Run: headless pygame with SDL's dummy video driver; simulated clock (each Clock.tick advances the game by its frame time, no real sleeping); random seed 0; keys injected as events and as key.get_pressed() state; no mouse input; restart key R tapped at the start of phases 3 and 4.
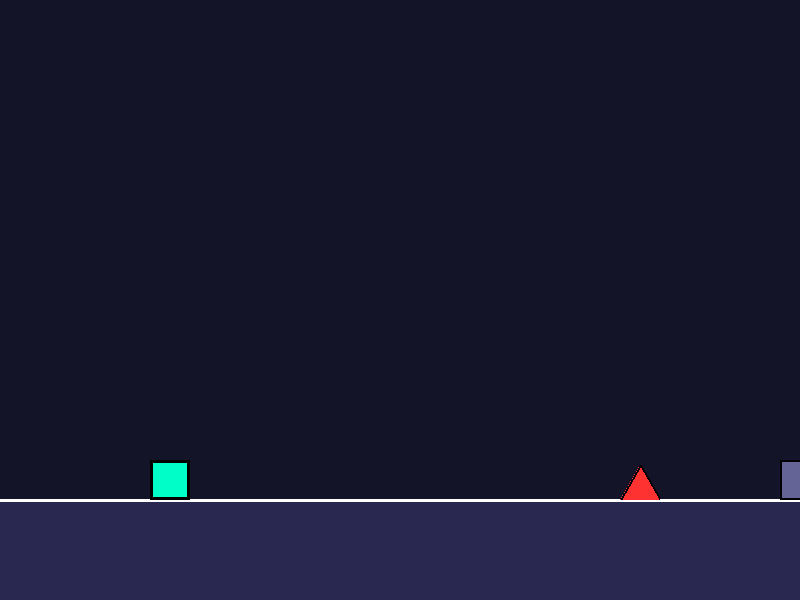
Frame 1 of 4 · flips 1–60 · no input
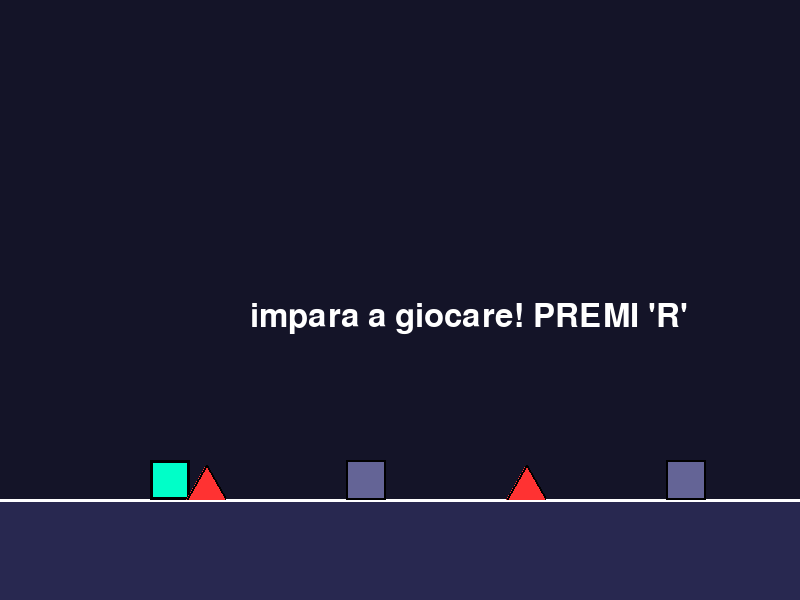
Frame 2 of 4 · flips 61–180 · tapped SPACE, RETURN · held RIGHT (→), D
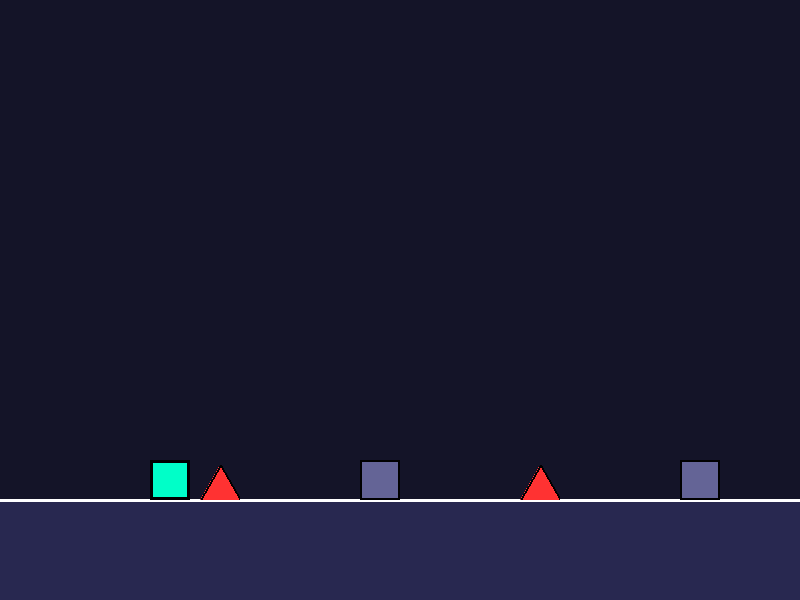
Frame 3 of 4 · flips 181–300 · tapped R · held DOWN (↓), S
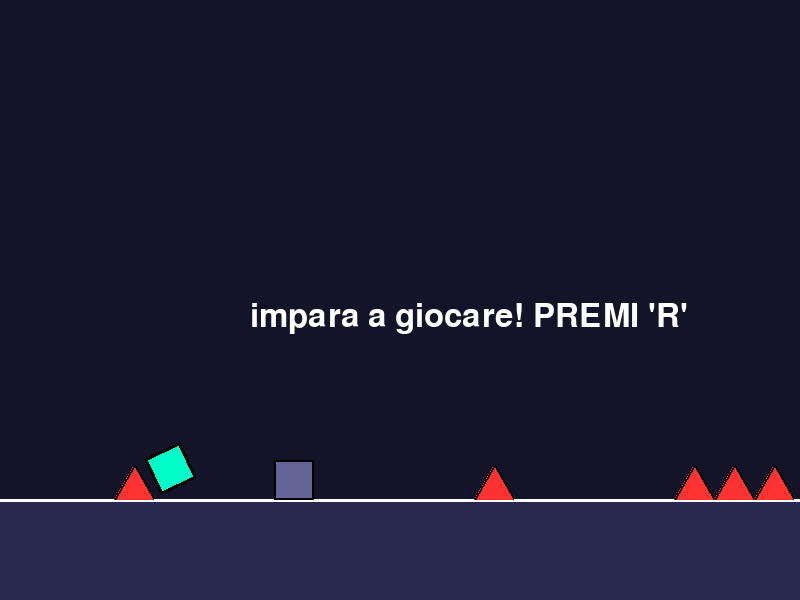
Frame 4 of 4 · flips 301–420 · tapped R · held LEFT (←), A, UP (↑), W

The pygame program that drew these frames:

import pygame
import sys
import math

# --- CONFIGURAZIONE ---
SCREEN_WIDTH = 800
SCREEN_HEIGHT = 600
FPS = 60

# Colori accattivanti
BG_COLOR = (20, 20, 40)      # Blu scuro profondo
GROUND_COLOR = (40, 40, 80)  # Blu elettrico spento
PLAYER_COLOR = (0, 255, 200) # Turchese neon
SPIKE_COLOR = (255, 50, 50)  # Rosso vivido
BLOCK_COLOR = (100, 100, 150)# Viola/Grigio
WHITE = (255, 255, 255)

# Fisica
GRAVITY = 0.9
JUMP_FORCE = -14
SCROLL_SPEED = 7
FLOOR_Y = 500
TILE_SIZE = 40

# Mappa: . (vuoto), S (spina), B (blocco solido)
LEVEL_MAP = "......S...B...S...B....S....SSS...B.B...S...B..S...B...S...B...S...B....S...B...S...B....S...B...S...B...."

class Particle:
    """Gestisce i singoli frammenti dell'esplosione"""
    def __init__(self, x, y):
        self.x = x
        self.y = y
        self.vx = pygame.time.get_ticks() % 10 - 5
        self.vy = pygame.time.get_ticks() % 12 - 8
        self.life = 255

    def update(self):
        self.x += self.vx
        self.y += self.vy
        self.life -= 10
        self.vy += 0.2 # Gravità sulle particelle

    def draw(self, surface):
        if self.life > 0:
            color = (PLAYER_COLOR[0], PLAYER_COLOR[1], PLAYER_COLOR[2], self.life)
            pygame.draw.rect(surface, color, (self.x, self.y, 4, 4))

class Player(pygame.sprite.Sprite):
    def __init__(self):
        super().__init__()
        self.original_image = pygame.Surface((TILE_SIZE, TILE_SIZE), pygame.SRCALPHA)
        # Disegno del cubo con bordo definito
        pygame.draw.rect(self.original_image, PLAYER_COLOR, (0, 0, TILE_SIZE, TILE_SIZE))
        pygame.draw.rect(self.original_image, (0, 0, 0), (0, 0, TILE_SIZE, TILE_SIZE), 3)
        
        self.image = self.original_image
        self.rect = self.image.get_rect(x=150, bottom=FLOOR_Y)
        self.mask = pygame.mask.from_surface(self.image)
        
        self.vel_y = 0
        self.is_on_ground = True
        self.angle = 0
        self.target_angle = 0

    def apply_physics(self, obstacles):
        self.vel_y += GRAVITY
        self.rect.y += self.vel_y
        
        self.is_on_ground = False
        
        # Collisione col pavimento base
        if self.rect.bottom >= FLOOR_Y:
            self.rect.bottom = FLOOR_Y
            self.vel_y = 0
            self.is_on_ground = True
            
        # Collisione con i Blocchi (Piattaforme)
        for obj in obstacles:
            if isinstance(obj, Block) and self.rect.colliderect(obj.rect):
                # Collisione dall'alto (atterraggio)
                if self.vel_y > 0 and self.rect.bottom <= obj.rect.top + 15:
                    self.rect.bottom = obj.rect.top
                    self.vel_y = 0
                    self.is_on_ground = True
                # Collisione laterale (morte se colpisci il lato del blocco)
                elif self.rect.right > obj.rect.left + 5 and self.rect.left < obj.rect.right - 5:
                    return True # Segnala morte
        return False

    def update_rotation(self):
        if not self.is_on_ground:
            # Ruota di 90 gradi durante il salto (velocità proporzionale allo scroll)
            self.angle -= 5 
            self.image = pygame.transform.rotate(self.original_image, self.angle)
            self.rect = self.image.get_rect(center=self.rect.center)
            self.target_angle = (self.angle // 90) * 90
        else:
            # Snap alla rotazione di 90 gradi più vicina quando tocca terra
            self.angle = self.target_angle
            self.image = pygame.transform.rotate(self.original_image, self.angle)
            # Ripristina il rect per evitare vibrazioni
            new_rect = self.image.get_rect(center=self.rect.center)
            self.rect.y = new_rect.y

    def jump(self):
        if self.is_on_ground:
            self.vel_y = JUMP_FORCE

class Spike(pygame.sprite.Sprite):
    def __init__(self, x, y):
        super().__init__()
        self.image = pygame.Surface((TILE_SIZE, TILE_SIZE), pygame.SRCALPHA)
        points = [(0, TILE_SIZE), (TILE_SIZE//2, 5), (TILE_SIZE, TILE_SIZE)]
        pygame.draw.polygon(self.image, SPIKE_COLOR, points)
        pygame.draw.polygon(self.image, (0, 0, 0), points, 2)
        self.rect = self.image.get_rect(x=x, y=y)
        self.mask = pygame.mask.from_surface(self.image)

    def update(self):
        self.rect.x -= SCROLL_SPEED
        if self.rect.right < 0: self.kill()

class Block(pygame.sprite.Sprite):
    def __init__(self, x, y):
        super().__init__()
        self.image = pygame.Surface((TILE_SIZE, TILE_SIZE))
        self.image.fill(BLOCK_COLOR)
        pygame.draw.rect(self.image, (0, 0, 0), (0, 0, TILE_SIZE, TILE_SIZE), 2)
        self.rect = self.image.get_rect(x=x, y=y)
        self.mask = pygame.mask.from_surface(self.image)

    def update(self):
        self.rect.x -= SCROLL_SPEED
        if self.rect.right < 0: self.kill()

class GameManager:
    def __init__(self):
        pygame.init()
        self.screen = pygame.display.set_mode((SCREEN_WIDTH, SCREEN_HEIGHT))
        self.clock = pygame.time.Clock()
        self.font = pygame.font.SysFont("Impact", 48)
        self.reset_game()

    def reset_game(self):
        self.player = Player()
        self.all_sprites = pygame.sprite.Group(self.player)
        self.obstacles = pygame.sprite.Group()
        self.particles = []
        self.game_over = False
        self.spawn_level()

    def spawn_level(self):
        for i, char in enumerate(LEVEL_MAP):
            x = 800 + (i * TILE_SIZE)
            if char == "S":
                spike = Spike(x, FLOOR_Y - TILE_SIZE)
                self.obstacles.add(spike)
                self.all_sprites.add(spike)
            elif char == "B":
                block = Block(x, FLOOR_Y - TILE_SIZE)
                self.obstacles.add(block)
                self.all_sprites.add(block)

    def create_explosion(self):
        for _ in range(20):
            self.particles.append(Particle(self.player.rect.centerx, self.player.rect.centery))

    def run(self):
        while True:
            # 1. Input - Auto-jump incluso
            keys = pygame.key.get_pressed()
            if not self.game_over and (keys[pygame.K_SPACE] or keys[pygame.K_UP]):
                self.player.jump()

            for event in pygame.event.get():
                if event.type == pygame.QUIT:
                    pygame.quit(); sys.exit()
                if event.type == pygame.KEYDOWN and self.game_over and event.key == pygame.K_r:
                    self.reset_game()

            # 2. Update
            if not self.game_over:
                self.all_sprites.update()
                self.player.update_rotation()
                
                # Collisioni e Fisica
                died_by_block = self.player.apply_physics(self.obstacles)
                
                # Collisione Pixel-Perfect con spine
                died_by_spike = pygame.sprite.spritecollide(self.player, self.obstacles, False, pygame.sprite.collide_mask)
                # Filtriamo: solo le spine nel gruppo causano morte immediata al contatto mask
                died_by_spike = any(isinstance(s, Spike) for s in died_by_spike)

                if died_by_block or died_by_spike:
                    self.game_over = True
                    self.create_explosion()

            # Update particelle (anche se game over)
            for p in self.particles: p.update()

            # 3. Draw
            self.screen.fill(BG_COLOR)
            # Disegno pavimento
            pygame.draw.rect(self.screen, GROUND_COLOR, (0, FLOOR_Y, SCREEN_WIDTH, SCREEN_HEIGHT-FLOOR_Y))
            pygame.draw.line(self.screen, WHITE, (0, FLOOR_Y), (SCREEN_WIDTH, FLOOR_Y), 3)
            
            self.all_sprites.draw(self.screen)
            for p in self.particles: p.draw(self.screen)

            if self.game_over:
                txt = self.font.render("impara a giocare! PREMI 'R'", True, WHITE)
                self.screen.blit(txt, (SCREEN_WIDTH//2 - 150, SCREEN_HEIGHT//2))

            pygame.display.flip()
            self.clock.tick(FPS)

if __name__ == "__main__":
    GameManager().run()
